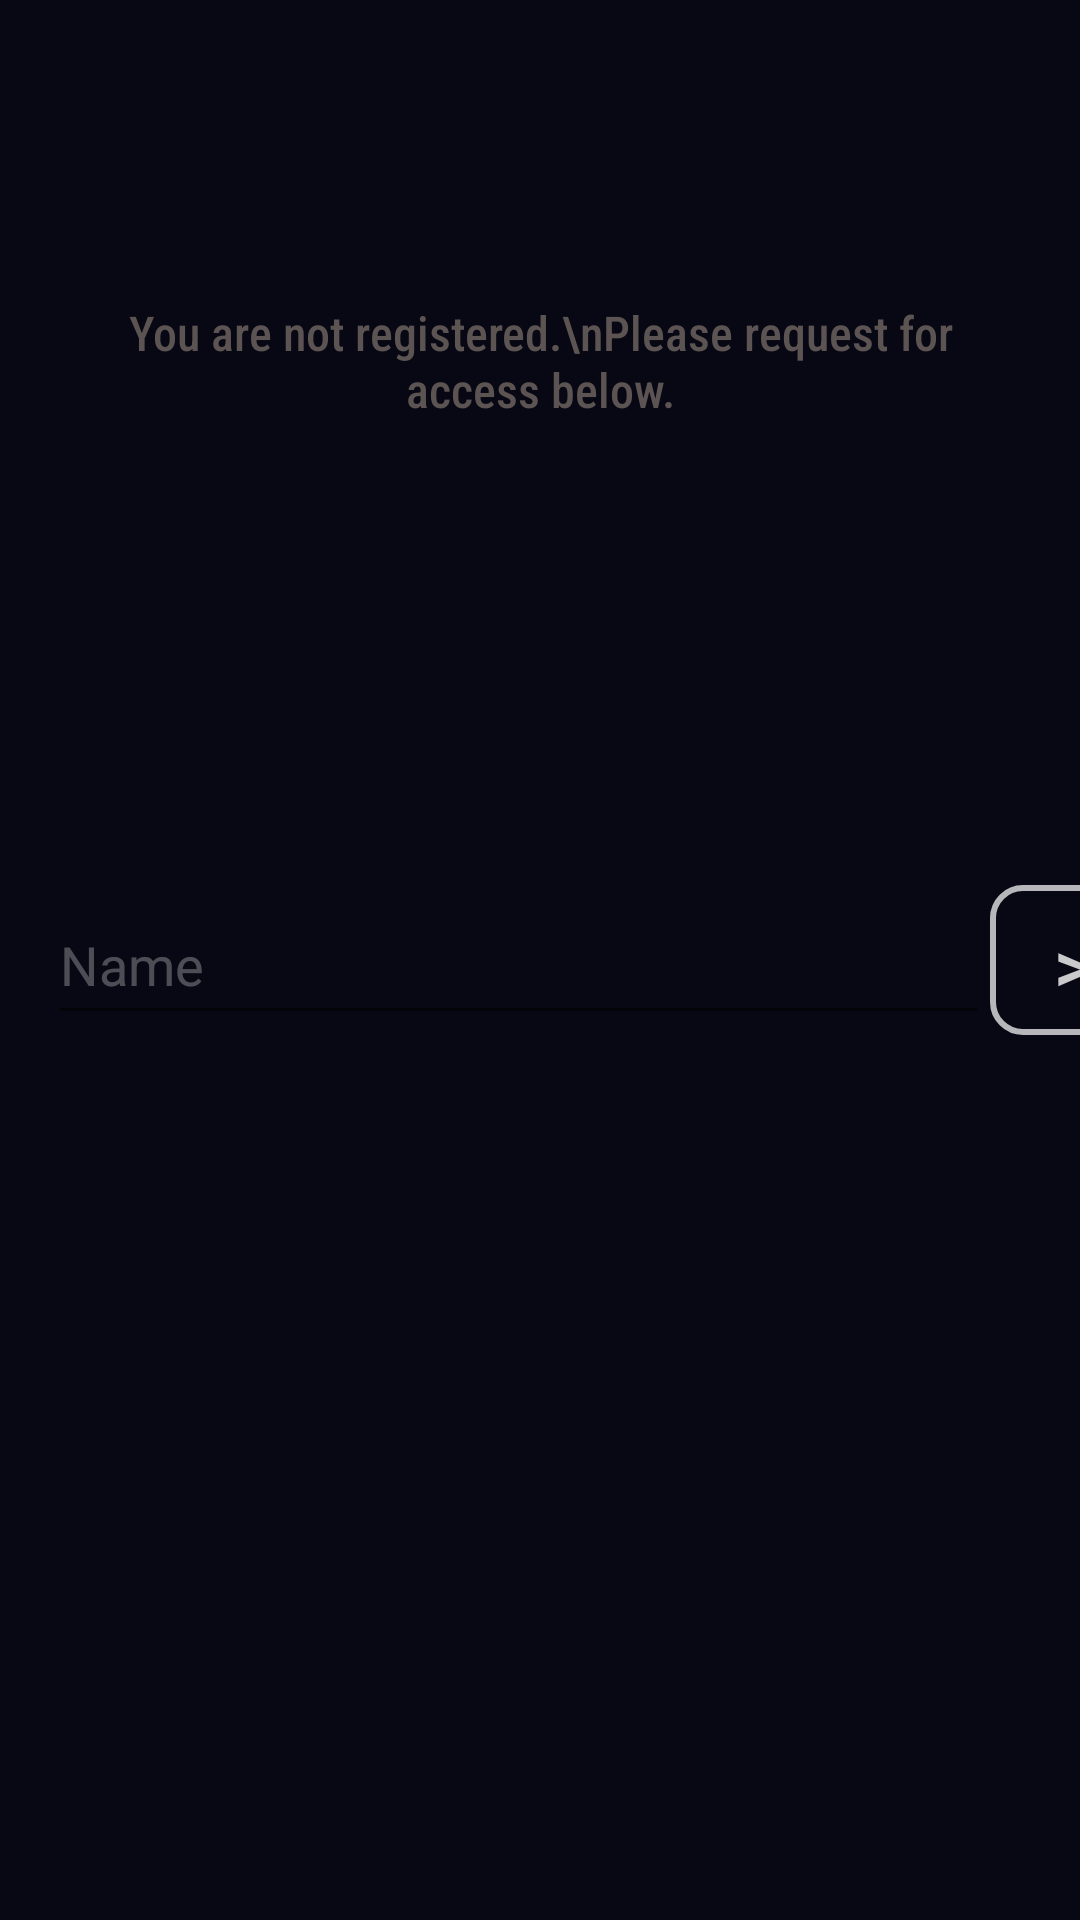

Write the Android layout XML for this screen, with the resource values it uses.
<!-- AndroidManifest.xml: application theme AppTheme -->
<!-- res/layout/activity_login.xml -->
<?xml version="1.0" encoding="utf-8"?>
<androidx.constraintlayout.widget.ConstraintLayout xmlns:android="http://schemas.android.com/apk/res/android"
    xmlns:app="http://schemas.android.com/apk/res-auto"
    xmlns:tools="http://schemas.android.com/tools"
    android:layout_width="match_parent"
    android:layout_height="match_parent"
    android:background="#F800020E"
    tools:context=".Login">

    <TextView
        android:id="@+id/loading_screen_label_user_not_registered2"
        android:layout_width="0dp"
        android:layout_height="wrap_content"
        android:layout_marginStart="32dp"
        android:layout_marginTop="100dp"
        android:layout_marginEnd="32dp"
        android:fontFamily="sans-serif-condensed-medium"
        android:text="You are not registered.\nPlease request for access below."
        android:textAlignment="center"
        android:textColor="#5C5353"
        android:textSize="16sp"
        app:layout_constraintEnd_toEndOf="parent"
        app:layout_constraintStart_toStartOf="parent"
        app:layout_constraintTop_toTopOf="parent" />

    <EditText
        android:id="@+id/loading_screen_PersonName"
        android:layout_width="314dp"
        android:layout_height="50dp"
        android:layout_marginStart="16dp"
        android:ems="10"
        android:hint="Name"
        android:inputType="textPersonName"
        android:textColor="#B7CDCDCD"
        android:textColorHint="#48FFFFFF"
        app:layout_constraintBottom_toBottomOf="parent"
        app:layout_constraintStart_toStartOf="parent"
        app:layout_constraintTop_toTopOf="parent" />

    <Button
        android:id="@+id/loading_screen_save_button"
        android:layout_width="50dp"
        android:layout_height="50dp"
        android:layout_marginEnd="16dp"
        android:background="@drawable/custom_button_design"
        android:gravity="center_horizontal|center_vertical"
        android:onClick="onClickRegisterButton"
        android:text=">"
        android:textColor="#C9FFFFFF"
        android:textSize="24sp"
        app:layout_constraintBottom_toBottomOf="@+id/splash_screen_progress_bar"
        app:layout_constraintEnd_toEndOf="parent"
        app:layout_constraintHorizontal_bias="0.0"
        app:layout_constraintStart_toEndOf="@+id/loading_screen_PersonName"
        app:layout_constraintTop_toTopOf="@+id/loading_screen_PersonName" />

    <RelativeLayout
        android:id="@+id/loadingPanel"
        android:layout_width="match_parent"
        android:layout_height="match_parent"
        android:gravity="center">

        <ProgressBar
            android:id="@+id/progressBar"
            android:layout_width="wrap_content"
            android:layout_height="wrap_content"
            android:indeterminate="true" />
    </RelativeLayout>

</androidx.constraintlayout.widget.ConstraintLayout>
<!-- resources referenced by this layout -->
<resources>
  <!-- drawable custom_button_design (drawable) -->
  <?xml version="1.0" encoding="utf-8"?>
  <selector xmlns:android="http://schemas.android.com/apk/res/android">
      <item android:state_pressed="true" >
          <shape>
              <stroke
                  android:width="2dp"
                  android:color="#FFFFFF" />
              <solid
                  android:color="#4AFFFFFF"/>
              <corners
                  android:radius="7dp" />
              <padding
                  android:left="10dp"
                  android:top="10dp"
                  android:right="10dp"
                  android:bottom="10dp" />
          </shape>
      </item>
  
      <item android:state_enabled="false">
          <shape>
              <stroke
                  android:width="1dp"
                  android:color="#46FFFFFF"/>
              <corners
                  android:radius="10dp" />
              <padding
                  android:left="15dp"
                  android:top="10dp"
                  android:right="10dp"
                  android:bottom="10dp" />
          </shape>
      </item>
  
      <item>
          <shape>
              <stroke
                  android:width="2dp"
                  android:color="#B5FFFFFF"/>
              <corners
                  android:radius="10dp" />
              <padding
                  android:left="15dp"
                  android:top="10dp"
                  android:right="10dp"
                  android:bottom="10dp" />
          </shape>
      </item>
  </selector>
</resources>
